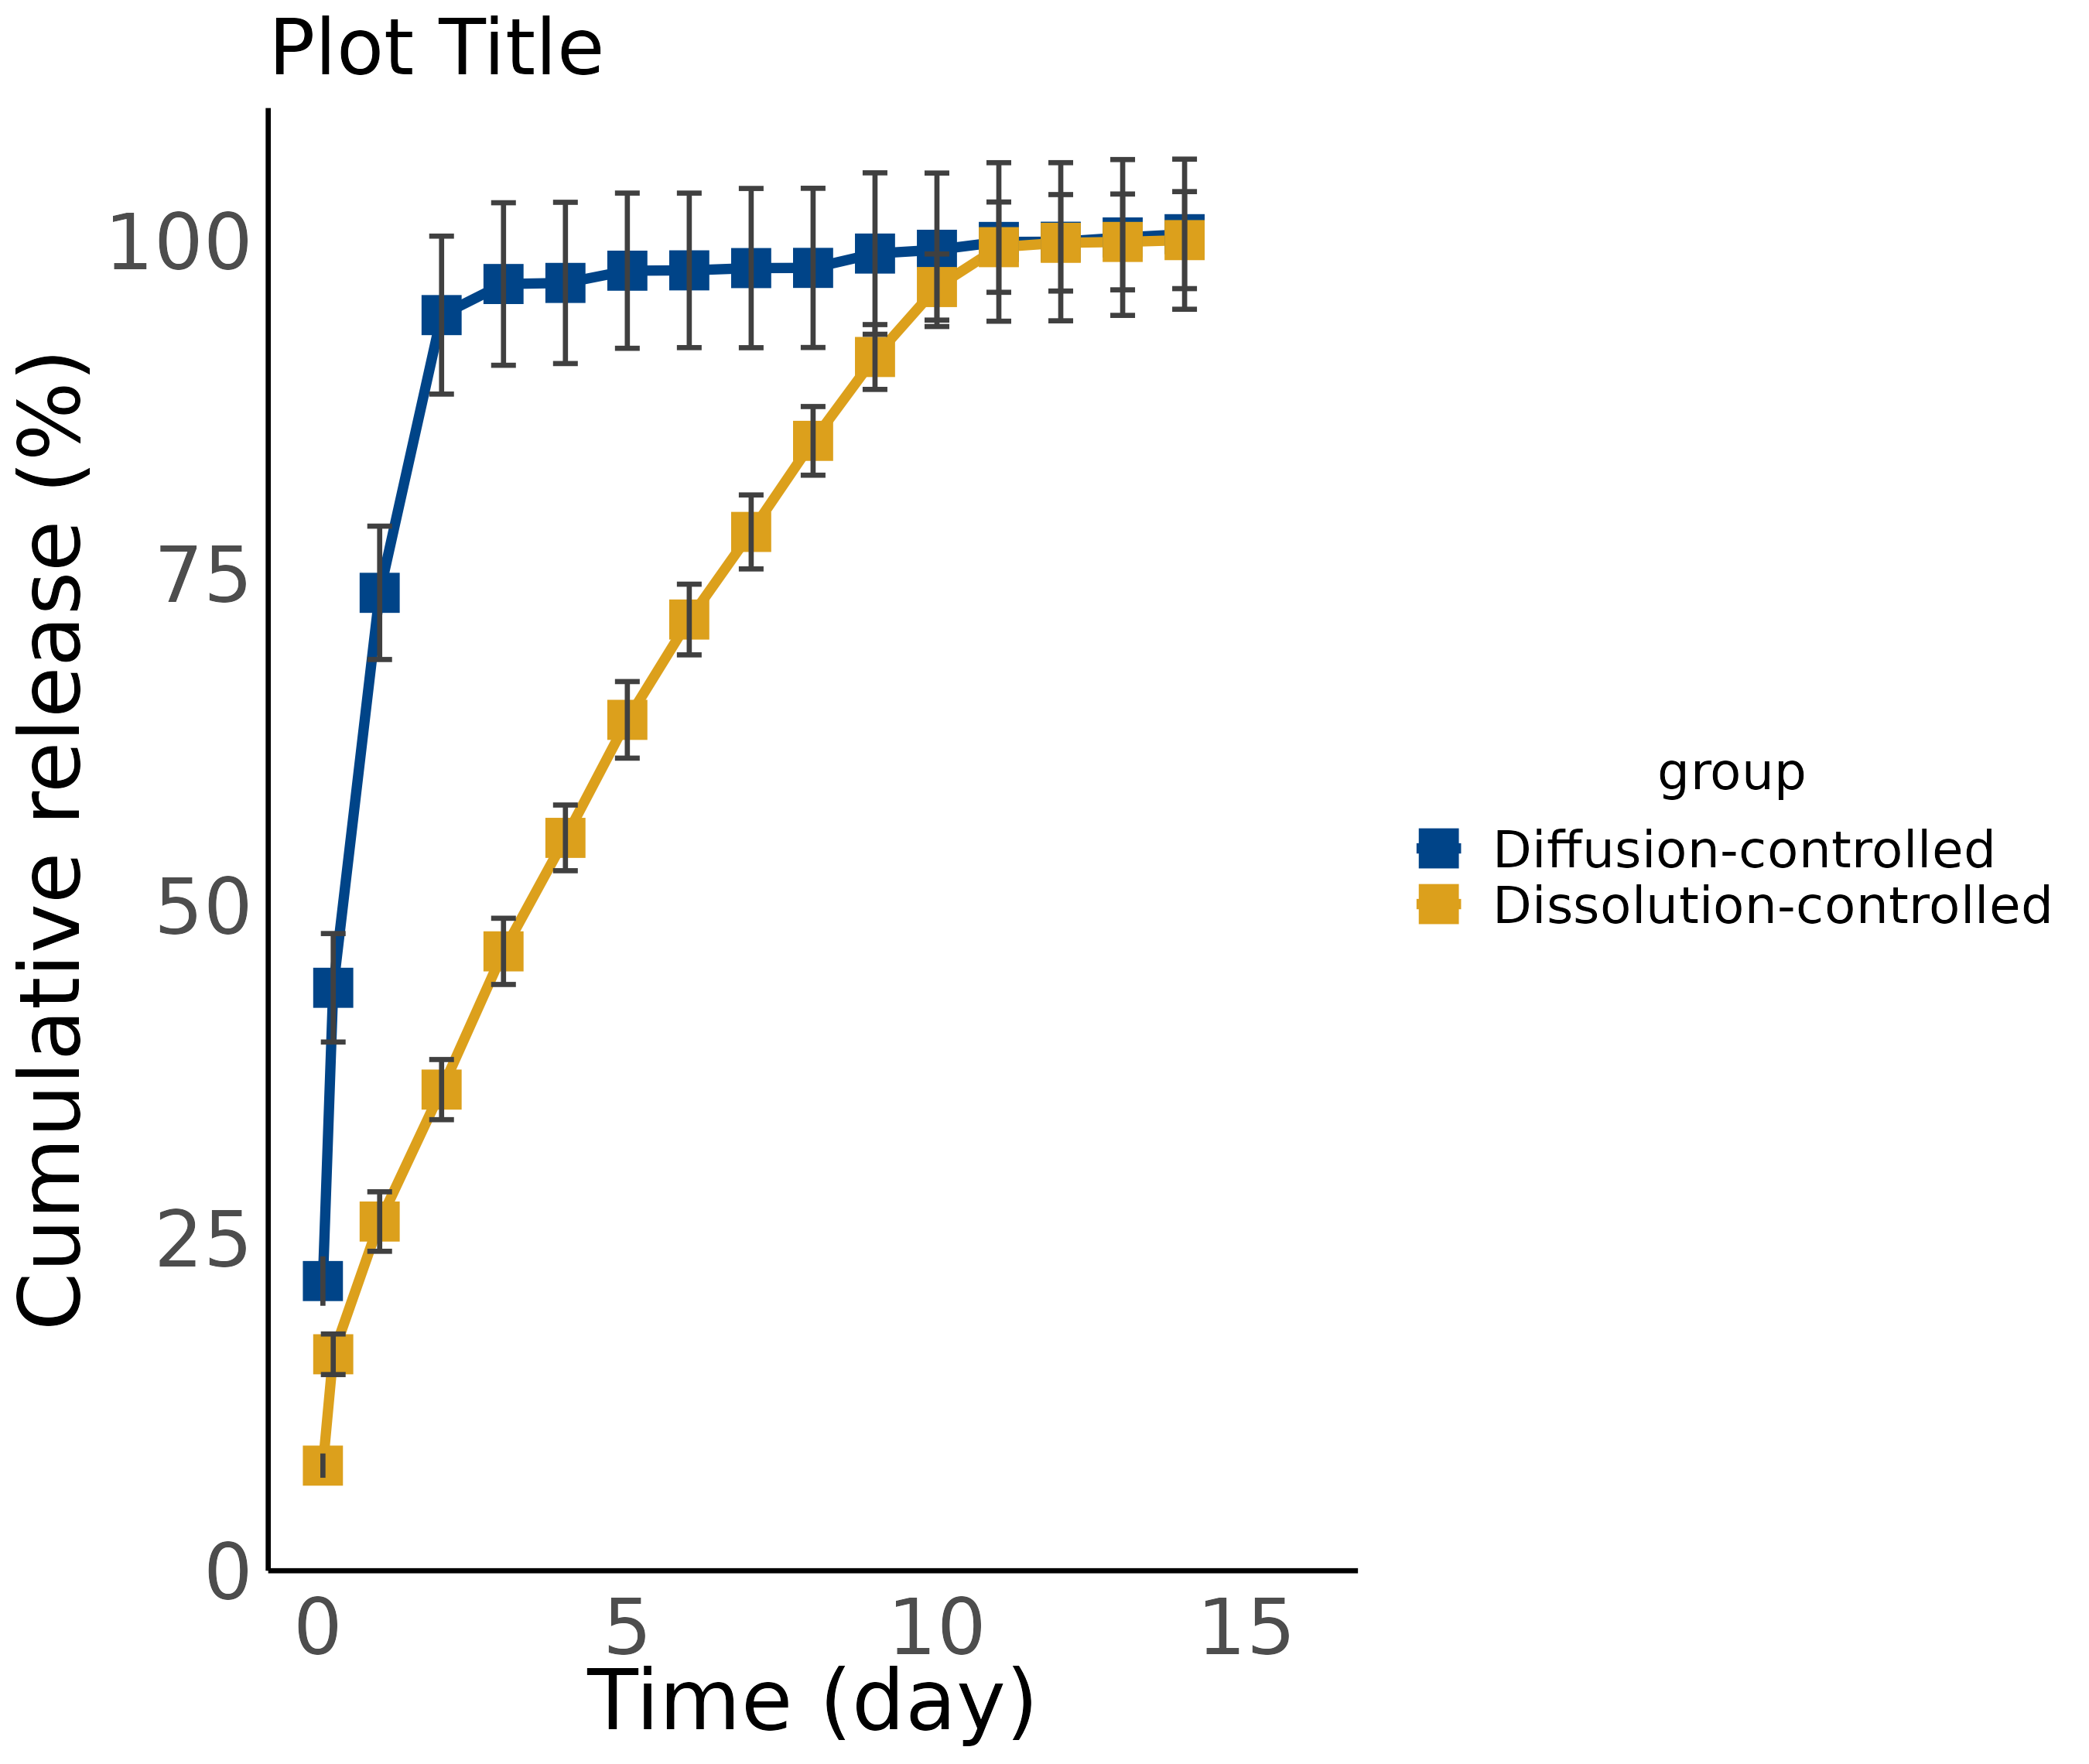

Source data for this figure (header and first rows):
group, x, y
Diffusion-controlled, 0.083, 20.75
Diffusion-controlled, 0.083, 23.29
Diffusion-controlled, 0.083, 19.28
Diffusion-controlled, 0.083, 23.84
Diffusion-controlled, 0.083, 21.77
Diffusion-controlled, 0.25, 41.67
Diffusion-controlled, 0.25, 49.76
Diffusion-controlled, 0.25, 38.88
Diffusion-controlled, 0.25, 45.3
Diffusion-controlled, 0.25, 43.59
Diffusion-controlled, 1, 71.23
Diffusion-controlled, 1, 82.45
Diffusion-controlled, 1, 71.26
Diffusion-controlled, 1, 72.2
Diffusion-controlled, 1, 70.58
Diffusion-controlled, 2, 90.43
Diffusion-controlled, 2, 104.8
Diffusion-controlled, 2, 92.86
Diffusion-controlled, 2, 93.26
Diffusion-controlled, 2, 90.78
Diffusion-controlled, 3, 93.1
Diffusion-controlled, 3, 107.2
Diffusion-controlled, 3, 97
Diffusion-controlled, 3, 94.25
Diffusion-controlled, 3, 92.28
Diffusion-controlled, 4, 93.1
Diffusion-controlled, 4, 107.2
Diffusion-controlled, 4, 97.13
Diffusion-controlled, 4, 94.25
Diffusion-controlled, 4, 92.55
Diffusion-controlled, 5, 96.37
Diffusion-controlled, 5, 107.8
Diffusion-controlled, 5, 97.13
Diffusion-controlled, 5, 94.79
Diffusion-controlled, 5, 92.78
Diffusion-controlled, 6, 96.37
Diffusion-controlled, 6, 107.8
Diffusion-controlled, 6, 97.13
Diffusion-controlled, 6, 94.79
Diffusion-controlled, 6, 92.9
Diffusion-controlled, 7, 96.75
Diffusion-controlled, 7, 108.2
Diffusion-controlled, 7, 97.14
Diffusion-controlled, 7, 94.79
Diffusion-controlled, 7, 92.9
Diffusion-controlled, 8, 96.82
Diffusion-controlled, 8, 108.2
Diffusion-controlled, 8, 97.14
Diffusion-controlled, 8, 94.79
Diffusion-controlled, 8, 92.9
Diffusion-controlled, 9, 97.29
Diffusion-controlled, 9, 108.2
Diffusion-controlled, 9, 101.7
Diffusion-controlled, 9, 95.11
Diffusion-controlled, 9, 92.95
Diffusion-controlled, 10, 97.29
Diffusion-controlled, 10, 108.2
Diffusion-controlled, 10, 101.7
Diffusion-controlled, 10, 95.68
Diffusion-controlled, 10, 93.8
... 100 more rows
